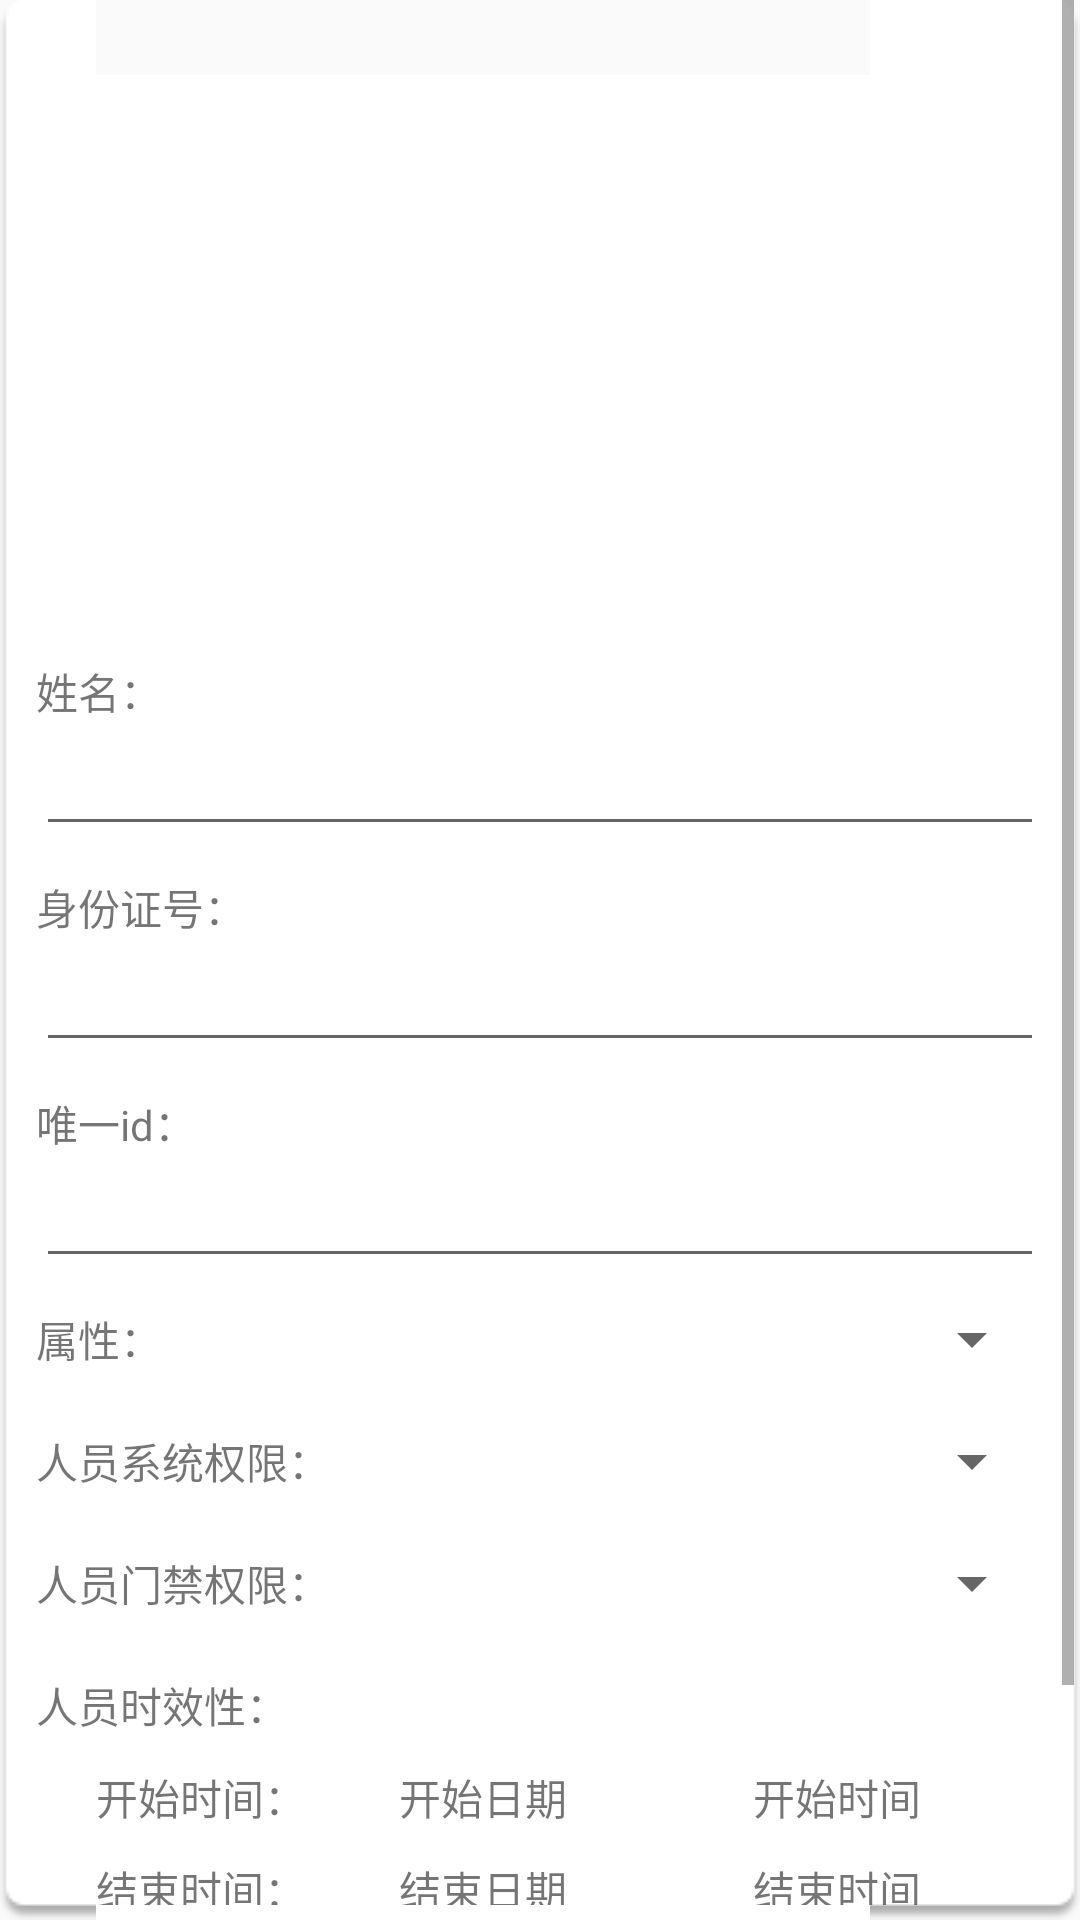

The Android layout XML behind this screen, and the referenced resources:
<!-- AndroidManifest.xml: application theme AppTheme -->
<!-- res/layout/layout_psersonmsg.xml -->
<?xml version="1.0" encoding="utf-8"?>
<LinearLayout
    xmlns:android="http://schemas.android.com/apk/res/android"
    xmlns:app="http://schemas.android.com/apk/res-auto"
    android:layout_width="match_parent"
    android:layout_height="wrap_content"
    android:orientation="vertical"
    android:background="@drawable/alert_bg"
    >
    <ScrollView
        android:layout_width="match_parent"
        android:layout_height="match_parent">
        <LinearLayout
            android:layout_width="match_parent"
            android:layout_height="wrap_content"
            android:orientation="vertical"
            android:focusableInTouchMode="true"
            android:focusable="true"
            android:padding="10dp"
            android:gravity="center"
            >
            <ImageView
                android:id="@+id/face_img"
                android:layout_width="150dp"
                android:layout_height="200dp"
                android:src="@mipmap/ic_launcher"
                />
            <LinearLayout
                android:layout_width="match_parent"
                android:layout_height="wrap_content"
                android:layout_marginTop="10dp"
                android:orientation="vertical"
                >
                <TextView
                    android:layout_width="wrap_content"
                    android:layout_height="wrap_content"
                    android:text="姓名："
                    />
                <EditText
                    android:id="@+id/name"
                    android:layout_width="match_parent"
                    android:layout_height="wrap_content" />

            </LinearLayout>
            <LinearLayout
                android:layout_marginTop="10dp"
                android:layout_width="match_parent"
                android:layout_height="wrap_content"
                android:orientation="vertical"
                >
                <TextView
                    android:layout_width="wrap_content"
                    android:layout_height="wrap_content"
                    android:text="身份证号："
                    />
                <EditText
                    android:id="@+id/idcard"
                    android:layout_width="match_parent"
                    android:layout_height="wrap_content" />

            </LinearLayout>
            <LinearLayout
                android:layout_marginTop="10dp"
                android:layout_width="match_parent"
                android:layout_height="wrap_content"
                android:orientation="vertical"
                >
                <TextView
                    android:layout_width="wrap_content"
                    android:layout_height="wrap_content"
                    android:text="唯一id："
                    />
                <EditText
                    android:id="@+id/only_id"
                    android:layout_width="match_parent"
                    android:layout_height="wrap_content" />

            </LinearLayout>
            <LinearLayout
                android:visibility="gone"
                android:layout_marginTop="10dp"
                android:layout_width="match_parent"
                android:layout_height="wrap_content"
                android:orientation="vertical"
                >
                <TextView
                    android:layout_width="wrap_content"
                    android:layout_height="wrap_content"
                    android:text="属性："
                    />
                <EditText
                    android:id="@+id/type"
                    android:layout_width="match_parent"
                    android:layout_height="wrap_content" />

            </LinearLayout>
            <LinearLayout
                android:layout_marginTop="10dp"
                android:layout_width="match_parent"
                android:layout_height="wrap_content"
                android:orientation="horizontal"
                >
                <TextView
                    android:layout_width="wrap_content"
                    android:layout_height="wrap_content"
                    android:text="属性："
                    />
                <Spinner
                    android:id="@+id/spinner_type"
                    android:layout_width="match_parent"
                    android:layout_height="match_parent"
                    ></Spinner>


            </LinearLayout>
            <LinearLayout
                android:layout_marginTop="20dp"
                android:layout_width="match_parent"
                android:layout_height="wrap_content"
                android:orientation="horizontal"
                >
                <TextView
                    android:layout_width="wrap_content"
                    android:layout_height="wrap_content"
                    android:text="人员系统权限："
                    />
                <Spinner
                    android:id="@+id/spinner_system"
                    android:layout_width="match_parent"
                    android:layout_height="match_parent"
                    ></Spinner>


            </LinearLayout>
            <LinearLayout
                android:layout_marginTop="20dp"
                android:layout_width="match_parent"
                android:layout_height="wrap_content"
                android:orientation="horizontal"
                >
                <TextView
                    android:layout_width="wrap_content"
                    android:layout_height="wrap_content"
                    android:text="人员门禁权限："
                    />
                <Spinner
                    android:id="@+id/spinner_door"
                    android:layout_width="match_parent"
                    android:layout_height="match_parent"
                    ></Spinner>


            </LinearLayout>

            <LinearLayout
                android:layout_width="match_parent"
                android:layout_height="wrap_content"
                android:layout_marginTop="20dp"
                android:orientation="vertical"
                >
                <TextView
                    android:layout_width="wrap_content"
                    android:layout_height="wrap_content"
                    android:text="人员时效性："
                    />
                <LinearLayout
                    android:layout_width="match_parent"
                    android:layout_height="wrap_content"
                    android:layout_marginTop="10dp"
                    android:layout_marginLeft="20dp"
                    android:layout_marginRight="10dp"
                    android:orientation="horizontal"
                    >
                    <TextView
                        android:layout_width="wrap_content"
                        android:layout_height="wrap_content"
                        android:text="开始时间："
                        />
                    <TextView
                        android:id="@+id/startdate_tv"
                        android:layout_width="0dp"
                        android:layout_weight="1"
                        android:gravity="center"
                        android:layout_height="wrap_content"
                        android:text="开始日期"
                        />
                    <TextView
                        android:id="@+id/starttime_tv"
                        android:layout_width="0dp"
                        android:layout_weight="1"
                        android:gravity="center"
                        android:layout_height="wrap_content"
                        android:text="开始时间"
                        />
                </LinearLayout>
                <LinearLayout
                    android:layout_width="match_parent"
                    android:layout_height="wrap_content"
                    android:layout_marginLeft="20dp"
                    android:layout_marginRight="10dp"
                    android:layout_marginTop="10dp"
                    android:orientation="horizontal"
                    >
                    <TextView
                        android:layout_width="wrap_content"
                        android:layout_height="wrap_content"
                        android:text="结束时间："
                        />
                    <TextView
                        android:id="@+id/enddate_tv"
                        android:layout_width="0dp"
                        android:layout_weight="1"
                        android:gravity="center"
                        android:layout_height="wrap_content"
                        android:text="结束日期"
                        />
                    <TextView
                        android:id="@+id/endtime_tv"
                        android:layout_width="0dp"
                        android:layout_weight="1"
                        android:gravity="center"
                        android:layout_height="wrap_content"
                        android:text="结束时间"
                        />
                </LinearLayout>
            </LinearLayout>
            <Button
                android:id="@+id/revise"
                android:layout_width="wrap_content"
                android:layout_height="wrap_content"
                android:layout_marginTop="20dp"
                android:text="修改"
                />

        </LinearLayout>
    </ScrollView>



</LinearLayout>
<!-- resources referenced by this layout -->
<resources>
  <style name="AppTheme" parent="Theme.AppCompat.Light.NoActionBar">
          
          <item name="colorPrimary">@color/colorPrimary</item>
          <item name="colorPrimaryDark">@color/colorPrimaryDark</item>
          <item name="colorAccent">@color/colorAccent</item>
      </style>
  <color name="colorPrimary">#008577</color>
  <color name="colorPrimaryDark">#00574B</color>
  <color name="colorAccent">#D81B60</color>
</resources>
